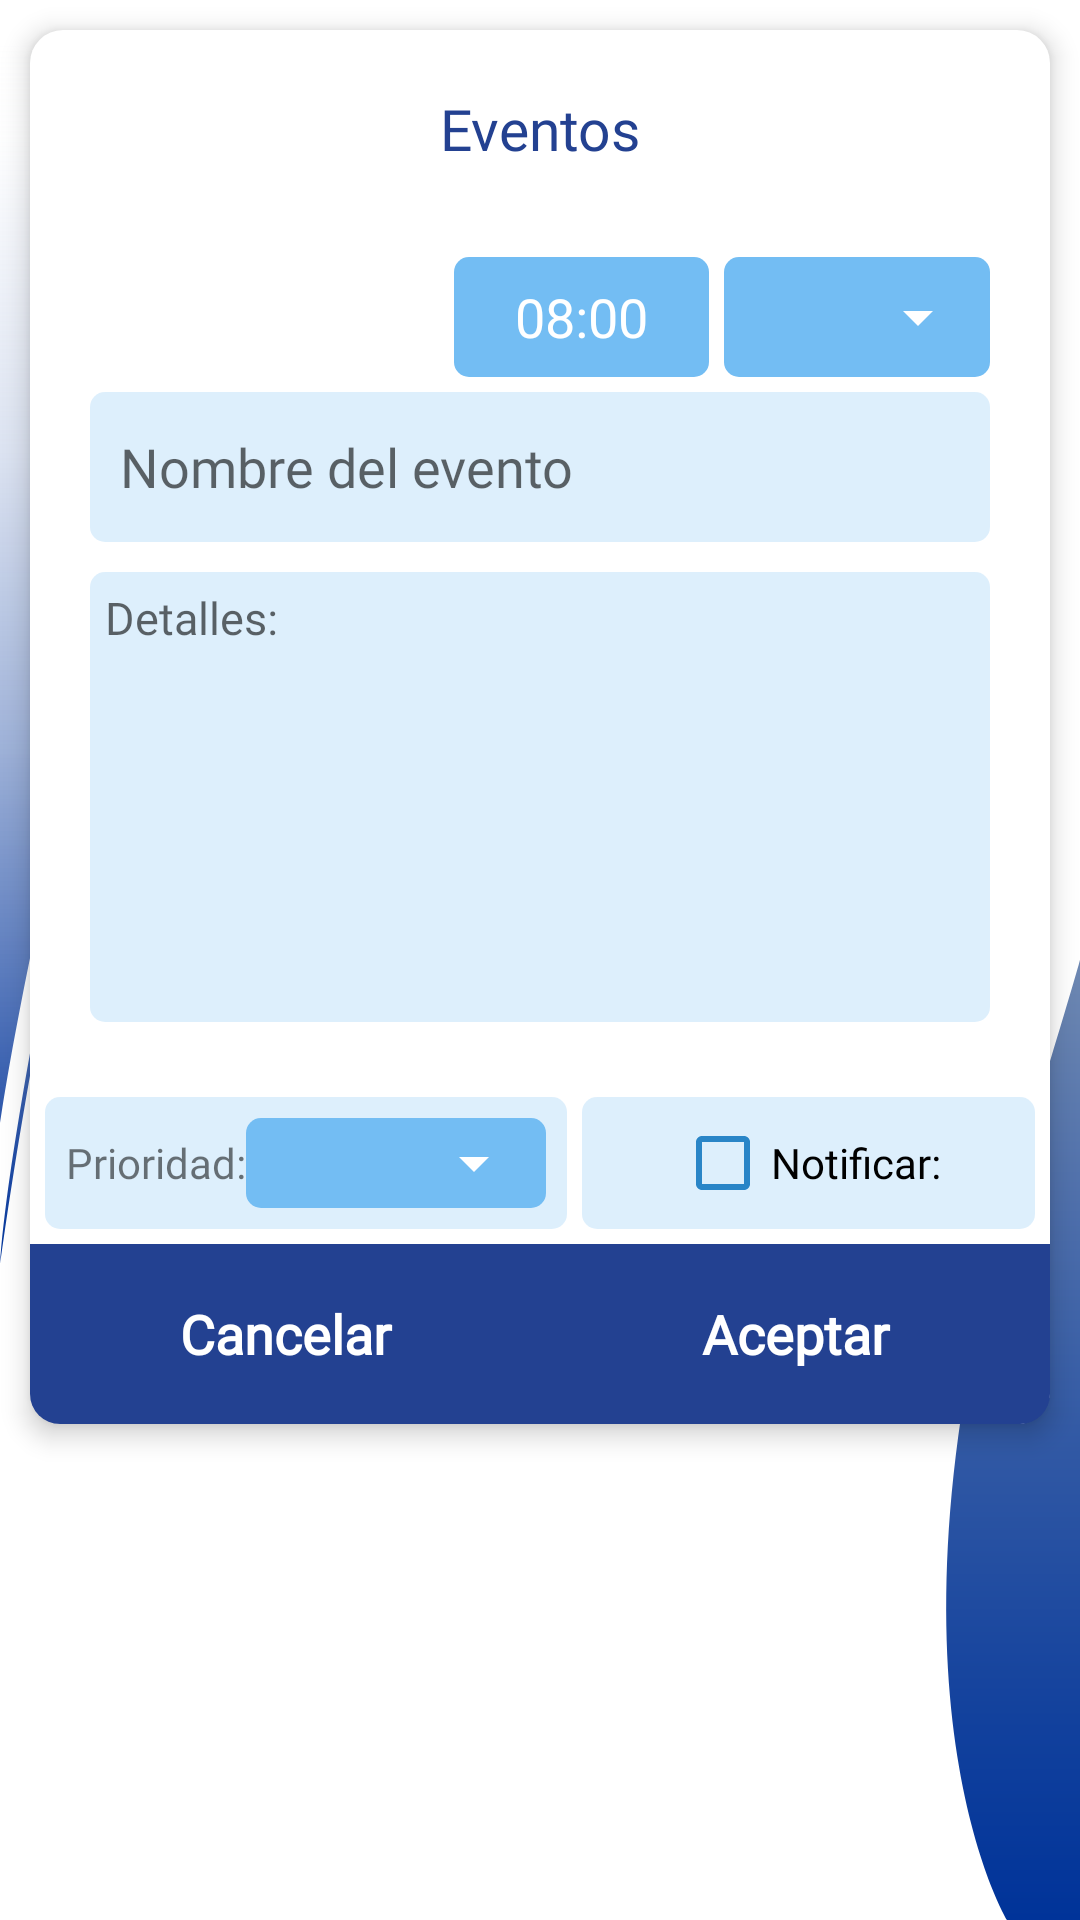

Android layout source for this screen:
<!-- AndroidManifest.xml: application theme Theme.AsistenteDeProfesores -->
<!-- res/layout/dialog_new_event.xml -->
<?xml version="1.0" encoding="utf-8"?>
<LinearLayout xmlns:android="http://schemas.android.com/apk/res/android"
    android:layout_width="match_parent"
    android:layout_height="wrap_content"
    xmlns:tools="http://schemas.android.com/tools"
    android:layout_gravity="center"
    android:background="@drawable/dialog_inset_bg"
    android:orientation="vertical">
    <LinearLayout
        android:layout_width="match_parent"
        android:layout_height="wrap_content"
        android:layout_margin="10dp"
        android:elevation="5dp"
        android:background="@drawable/round_corner_blank"
        android:orientation="vertical">
        <TextView
            android:text="@string/eventos"
            android:gravity="center"
            android:fontFamily="@font/biotif_bold"
            android:textColor="@color/primero"
            android:textSize="19sp"
            android:layout_marginTop="20dp"
            android:layout_marginBottom="5dp"
            android:layout_width="match_parent"
            android:layout_height="wrap_content"/>
        <LinearLayout
            android:padding="20dp"
            android:layout_width="match_parent"
            android:layout_height="wrap_content"
            android:orientation="vertical">
            <LinearLayout
                android:layout_width="match_parent"
                android:layout_height="50dp"
                android:orientation="horizontal">
                <Space
                    android:layout_weight="3"
                    android:layout_width="0dp"
                    android:layout_height="match_parent"/>
                <TextView
                    android:layout_weight="1"
                    android:id="@+id/hora_event"
                    android:gravity="center"
                    android:text="@string/_08_00"
                    android:layout_marginVertical="5dp"
                    android:layout_marginEnd="5dp"
                    android:textSize="18sp"
                    android:textColor="@color/tercero"
                    android:background="@drawable/fecha_bg"
                    android:layout_width="wrap_content"
                    android:layout_height="match_parent"/>
                <FrameLayout
                    android:layout_weight="1"
                    android:layout_marginVertical="5dp"
                    android:layout_width="wrap_content"
                    android:layout_height="match_parent"
                    android:background="@drawable/fecha_bg">
                    <Spinner
                        android:id="@+id/pm_am"
                        tools:listitem="@layout/spinner_item"
                        android:backgroundTint="@color/tercero"
                        android:dropDownWidth="match_parent"
                        android:layout_width="match_parent"
                        android:layout_height="match_parent"
                        android:spinnerMode="dropdown"
                        android:dropDownSelector="@color/tercero"/>
                </FrameLayout>

            </LinearLayout>
            <EditText
                android:id="@+id/dialog_event_title"
                android:paddingStart="10dp"
                android:paddingEnd="10dp"
                android:layout_gravity="center_vertical"
                android:background="@drawable/edit_text_bg"
                android:fontFamily="@font/biotif_medium"
                android:textCursorDrawable="@drawable/cursor_drawable"
                android:singleLine="true"
                android:layout_width="match_parent"
                android:layout_height="50dp"
                android:inputType="textPersonName"
                android:hint="@string/event_title"
                android:textSize="18sp"
                android:autofillHints="name" />
            
            <EditText
                android:id="@+id/dialog_event_details"
                android:fontFamily="@font/biotif_regular"
                android:textCursorDrawable="@drawable/cursor_drawable"
                android:background="@drawable/edit_text_bg"
                android:layout_width="match_parent"
                android:inputType="textMultiLine"
                android:layout_height="150dp"
                android:paddingStart="5dp"
                android:layout_marginTop="10dp"
                android:paddingEnd="5dp"
                android:paddingTop="5dp"
                android:gravity="start"
                android:hint="@string/event_details"
                android:textSize="15sp"
                android:autofillHints="name"/>


        </LinearLayout>

        <LinearLayout
            android:paddingStart="5dp"
            android:paddingEnd="5dp"
            android:layout_width="match_parent"
            android:layout_height="wrap_content"
            android:orientation="horizontal">
            <LinearLayout
                android:layout_width="wrap_content"
                android:layout_marginVertical="5dp"
                android:layout_height="wrap_content"
                android:padding="7dp"
                android:backgroundTint="@color/decimo"
                android:background="@drawable/fecha_bg"
                android:layout_weight="1"
                android:orientation="horizontal">
                <TextView
                    android:fontFamily="@font/biotif_regular"
                    android:gravity="center_vertical"
                    android:layout_width="wrap_content"
                    android:layout_height="match_parent"
                    android:text="@string/prioridad"/>
                <FrameLayout
                    android:layout_width="match_parent"
                    android:layout_height="30dp"
                    android:background="@drawable/fecha_bg">
                    <Spinner
                        android:id="@+id/event_priority"
                        tools:listitem="@layout/spinner_item"
                        android:backgroundTint="@color/tercero"
                        android:spinnerMode="dropdown"
                        android:dropDownSelector="@color/tercero"
                        android:dropDownWidth="match_parent"
                        android:layout_width="match_parent"
                        android:layout_height="30dp"/>
                </FrameLayout>
            </LinearLayout>
            <LinearLayout
                android:layout_weight="1"
                android:layout_marginVertical="5dp"
                android:layout_width="wrap_content"
                android:layout_marginStart="5dp"
                android:paddingHorizontal="5dp"
                android:gravity="center"
                android:layout_gravity="center"
                android:backgroundTint="@color/decimo"
                android:background="@drawable/fecha_bg"
                android:layout_height="match_parent"
                android:orientation="horizontal">
                <CheckBox
                    android:id="@+id/event_notificar"
                    android:layout_gravity="center"
                    android:fontFamily="@font/biotif_regular"
                    android:gravity="center"
                    android:buttonTint="@color/segundo"
                    android:text="@string/notificar"
                    android:layout_width="wrap_content"
                    android:layout_height="30dp"/>
            </LinearLayout>
        </LinearLayout>
        <LinearLayout
            android:layout_width="match_parent"
            android:layout_height="60dp"
            android:orientation="horizontal">
            <TextView
                android:id="@+id/cancel_button"
                android:layout_weight="1"
                android:fontFamily="@font/biotif_bold"
                android:background="@drawable/round_corner_button_left"
                android:layout_gravity="center"
                android:gravity="center"
                android:textSize="18sp"
                android:textColor="@color/tercero"
                android:textStyle="bold"
                android:paddingStart="10dp"
                android:paddingEnd="10dp"
                android:layout_width="0dp"
                android:layout_height="match_parent"
                android:text="@string/cancel"/>
            <TextView
                android:id="@+id/ok_button"
                android:layout_weight="1"
                android:paddingStart="10dp"
                android:paddingEnd="10dp"
                android:fontFamily="@font/biotif_bold"
                android:background="@drawable/round_corner_button_right"
                android:layout_gravity="center"
                android:gravity="center"
                android:textSize="18sp"
                android:textColor="@color/tercero"
                android:textStyle="bold"
                android:layout_width="0dp"
                android:layout_height="match_parent"
                android:text="@string/aceptar"/>
            
        </LinearLayout>
    </LinearLayout>
</LinearLayout>
<!-- res/layout/spinner_item.xml (included above) -->
<CheckedTextView xmlns:android="http://schemas.android.com/apk/res/android"
    xmlns:tools="http://schemas.android.com/tools"
    android:id="@android:id/text1"
    style="?android:attr/spinnerDropDownItemStyle"
    tools:text="asd"
    android:fontFamily="@font/biotif_regular"
    android:textColor="@color/tercero"
    android:singleLine="true"
    android:layout_width="match_parent"
    android:layout_height="wrap_content"
    android:ellipsize="marquee" />
<!-- resources referenced by this layout -->
<resources>
  <color name="decimo">#3660B3EF</color>
  <color name="primero">#234191</color>
  <color name="segundo">#2985C7</color>
  <color name="tercero">#ffffff</color>
  <!-- drawable cursor_drawable (drawable) -->
  <?xml version="1.0" encoding="utf-8"?>
  <shape xmlns:android="http://schemas.android.com/apk/res/android"
      android:shape="rectangle">
      <size android:width="2dp"/>
      <solid android:color="@color/black"/>
  </shape>
  <!-- drawable edit_text_bg (drawable) -->
  <?xml version="1.0" encoding="utf-8"?>
  <selector xmlns:android="http://schemas.android.com/apk/res/android">
      <item android:state_focused="true">
          <shape
              android:shape="rectangle">
              <corners android:radius="5dp"/>
              <stroke android:color="@color/segundo" android:width="1dp"/>
              <solid android:color="@color/decimo"/>
          </shape>
      </item>
      <item android:state_focused="false">
          <shape
              android:shape="rectangle">
              <corners android:radius="5dp"/>
              <solid android:color="@color/decimo"/>
          </shape>
      </item>
  </selector>
  <!-- drawable fecha_bg (drawable) -->
  <?xml version="1.0" encoding="utf-8"?>
  <ripple
      android:color="@color/tercero"
      xmlns:android="http://schemas.android.com/apk/res/android">
      <item>
          <shape android:shape="rectangle" >
              <corners android:radius="5dp"/>
              <solid android:color="@color/octavo"/>
          </shape>
      </item>
  </ripple>
  <!-- drawable round_corner_blank (drawable) -->
  <?xml version="1.0" encoding="utf-8"?>
  <shape
      xmlns:android="http://schemas.android.com/apk/res/android">
      <corners android:radius="11dp"/>
      <solid android:color="#FFFFFF"/>
  </shape>
  <!-- drawable round_corner_button_left (drawable) -->
  <?xml version="1.0" encoding="utf-8"?>
  <ripple
      android:color="@color/soft_gray"
      xmlns:android="http://schemas.android.com/apk/res/android">
      <item>
          <shape android:shape="rectangle">
              <solid android:color="@color/primero"/>
              <corners android:bottomLeftRadius="10dp"/>
          </shape>
      </item>
  </ripple>
  <!-- drawable round_corner_button_right (drawable) -->
  <?xml version="1.0" encoding="utf-8"?>
  <ripple
      android:color="@color/soft_gray"
      xmlns:android="http://schemas.android.com/apk/res/android">
      <item>
          <shape android:shape="rectangle">
              <solid android:color="@color/primero"/>
              <corners android:bottomRightRadius="10dp"/>
          </shape>
      </item>
  </ripple>
  <string name="_08_00">08:00</string>
  <string name="aceptar">Aceptar</string>
  <string name="cancel">Cancelar</string>
  <string name="event_details">Detalles:</string>
  <string name="event_title">Nombre del evento</string>
  <string name="eventos">Eventos</string>
  <string name="lugar">Lugar</string>
  <string name="notificar">Notificar:</string>
  <string name="prioridad">Prioridad:</string>
  <color name="black">#FF000000</color>
  <color name="octavo">#73BDF3</color>
  <color name="soft_gray">#BABABA</color>
  <color name="cuarto">#F0F1F1</color>
  <color name="quinto">#304758</color>
  <color name="sexto">#ffffff</color>
  <!-- drawable splash_background (drawable) -->
  <?xml version="1.0" encoding="utf-8"?>
  <layer-list xmlns:android="http://schemas.android.com/apk/res/android">
      <item android:drawable="@color/white"/>
      <item android:drawable="@drawable/splash_bg"/>
      <item  android:drawable="@drawable/ic_logo" android:gravity="center" android:width="100dp" android:height="80.39501dp"/>
  </layer-list>
  <color name="listDivider">#5A6DA6</color>
  <color name="white">#FFFFFFFF</color>
</resources>
